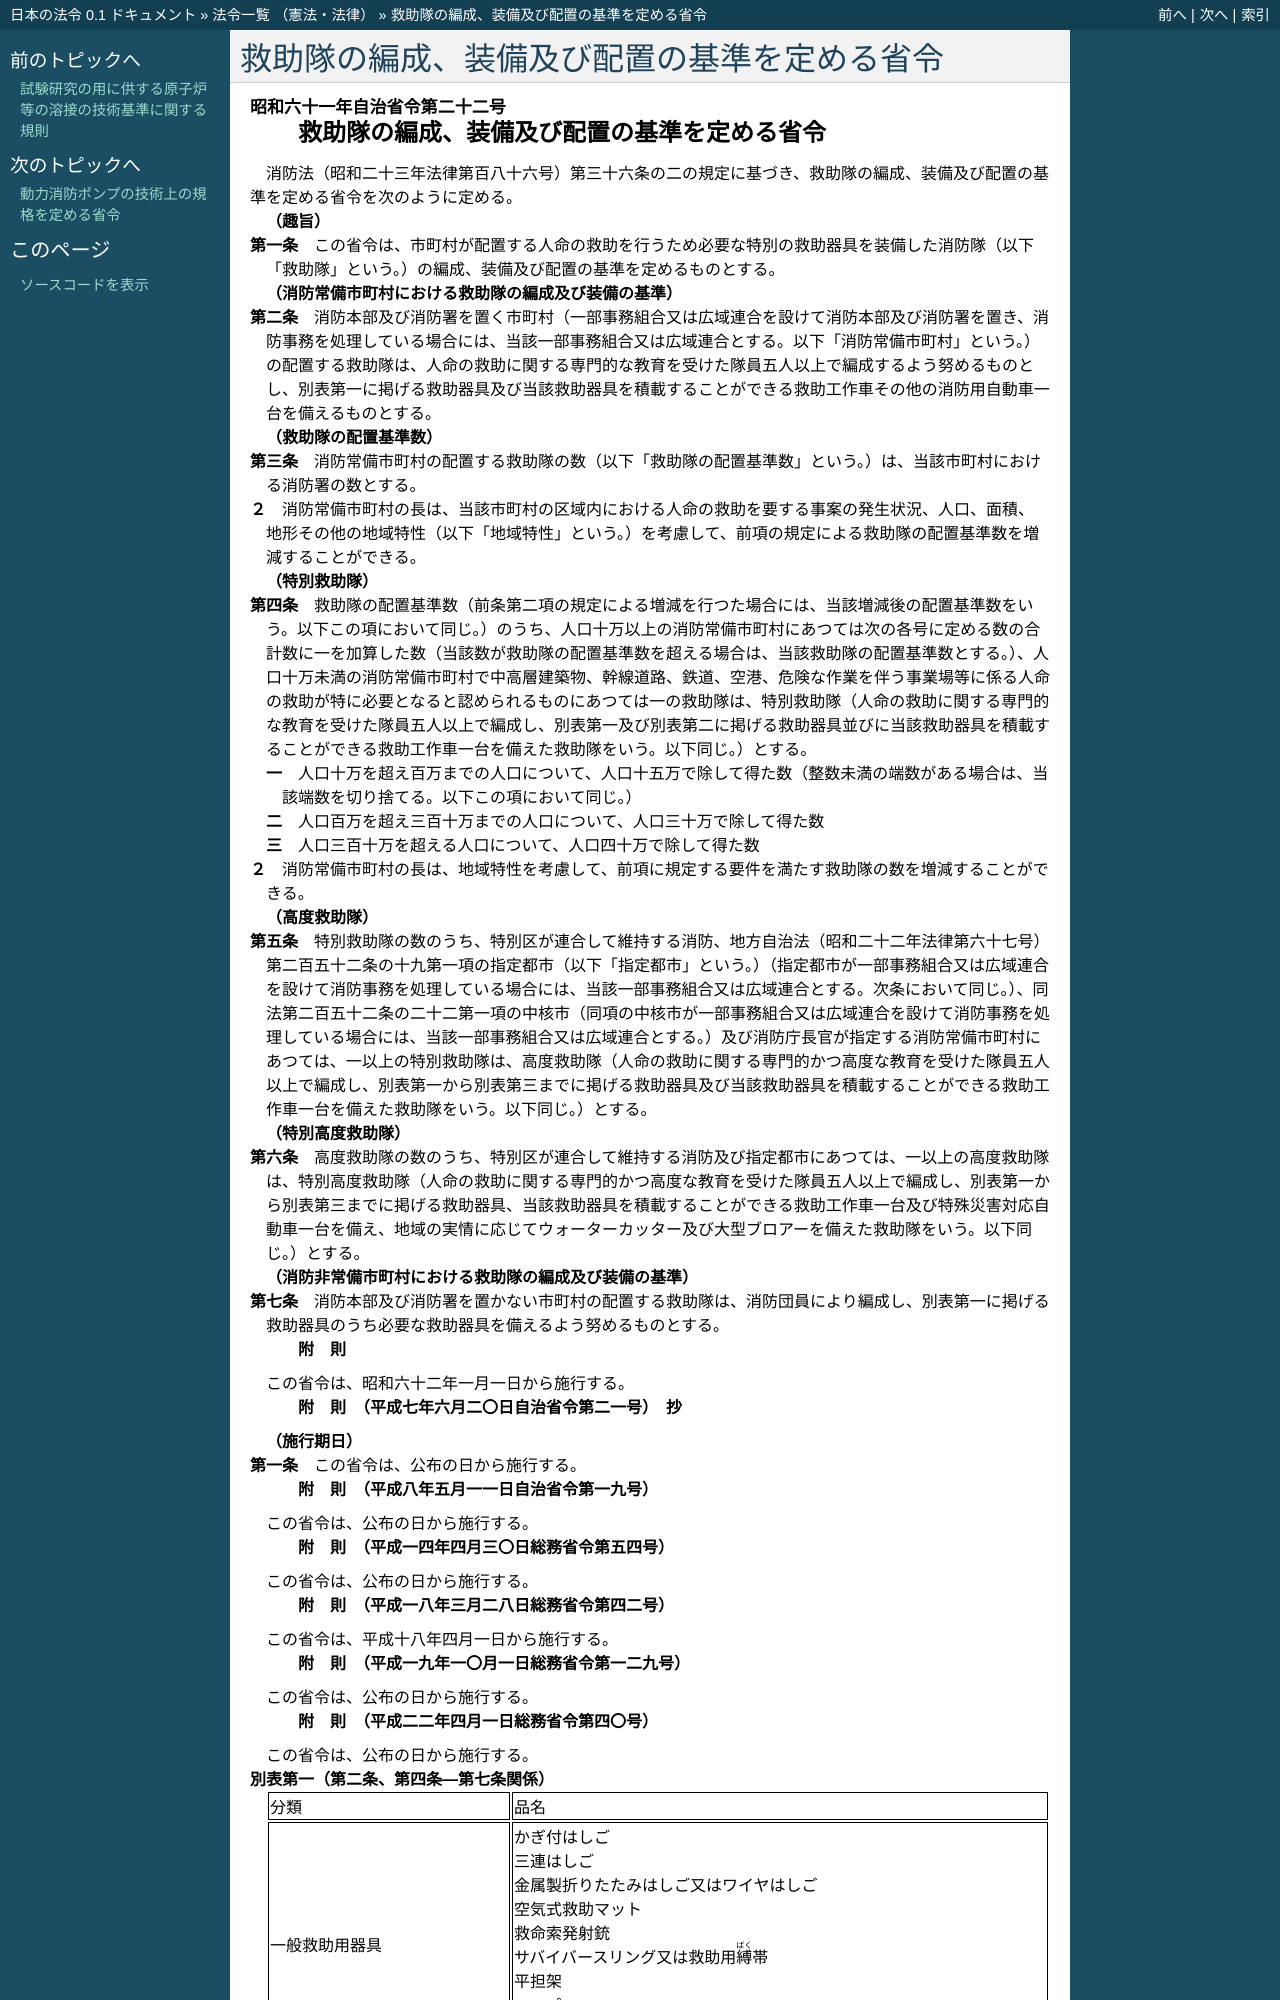

repository: ledmonster/japanese-law · page: doc/361/361M50000008022_20100401_422M60000008040.html · generator: sphinx

.. _361M50000008022_20100401_422M60000008040:

:orphan:

============================================
救助隊の編成、装備及び配置の基準を定める省令
============================================

.. raw:: html
    
    
    <main id="contentsLaw" class="active">
    <div id="innerDocument" class="active">
    
    
    
    
    <div style="margin-bottom: 12px;">
    <div id="lawTitleNo" style="font-size: 1.067rem; font-weight: bold;" class="_shokanBoxParent">昭和六十一年自治省令第二十二号<div class="_shokanBox"></div>
    <div class="_inyoBox" id="_inyo_"></div>
    </div>
    <div id="lawTitle" style="margin-left: 3rem; font-size: 1.5rem; font-weight: bold; line-height: 1.25em;" class="_shokanBoxParent">
    <span data-xpath="">救助隊の編成、装備及び配置の基準を定める省令</span><div class="_shokanBox" id="_shokan_"><div class="_shokanBtnIcons"></div></div>
    <div class="_inyoBox" id="_inyo_"></div>
    </div>
    </div><section id="EnactStatement" class="active EnactStatement"><div class="_div_EnactStatement _shokanBoxParent" style="text-indent: 1em;">
    <span data-xpath="">消防法（昭和二十三年法律第百八十六号）第三十六条の二の規定に基づき、救助隊の編成、装備及び配置の基準を定める省令を次のように定める。</span><div class="_shokanBox" id="_shokan_"><div class="_shokanBtnIcons"></div></div>
    <div class="_inyoBox" id="_inyo_"></div>
    </div></section><section id="MainProvision" class="active MainProvision"><section id="" class="active Article"><div style="margin-left: 1em; font-weight: bold;" class="_div_ArticleCaption _shokanBoxParent">
    <span data-xpath="">（趣旨）</span><div class="_shokanBox" id="_shokan_"><div class="_shokanBtnIcons"></div></div>
    <div class="_inyoBox" id="_inyo_"></div>
    </div>
    <div style="margin-left: 1em; text-indent: -1em;" id="" class="_div_ArticleTitle _shokanBoxParent">
    <span style="font-weight: bold;">第一条</span>　<span data-xpath="">この省令は、市町村が配置する人命の救助を行うため必要な特別の救助器具を装備した消防隊（以下「救助隊」という。）の編成、装備及び配置の基準を定めるものとする。</span><div class="_shokanBox" id="_shokan_"><div class="_shokanBtnIcons"></div></div>
    <div class="_inyoBox" id="_inyo_"></div>
    </div></section><section id="" class="active Article"><div style="margin-left: 1em; font-weight: bold;" class="_div_ArticleCaption _shokanBoxParent">
    <span data-xpath="">（消防常備市町村における救助隊の編成及び装備の基準）</span><div class="_shokanBox" id="_shokan_"><div class="_shokanBtnIcons"></div></div>
    <div class="_inyoBox" id="_inyo_"></div>
    </div>
    <div style="margin-left: 1em; text-indent: -1em;" id="" class="_div_ArticleTitle _shokanBoxParent">
    <span style="font-weight: bold;">第二条</span>　<span data-xpath="">消防本部及び消防署を置く市町村（一部事務組合又は広域連合を設けて消防本部及び消防署を置き、消防事務を処理している場合には、当該一部事務組合又は広域連合とする。以下「消防常備市町村」という。）の配置する救助隊は、人命の救助に関する専門的な教育を受けた隊員五人以上で編成するよう努めるものとし、別表第一に掲げる救助器具及び当該救助器具を積載することができる救助工作車その他の消防用自動車一台を備えるものとする。</span><div class="_shokanBox" id="_shokan_"><div class="_shokanBtnIcons"></div></div>
    <div class="_inyoBox" id="_inyo_"></div>
    </div></section><section id="" class="active Article"><div style="margin-left: 1em; font-weight: bold;" class="_div_ArticleCaption _shokanBoxParent">
    <span data-xpath="">（救助隊の配置基準数）</span><div class="_shokanBox" id="_shokan_"><div class="_shokanBtnIcons"></div></div>
    <div class="_inyoBox" id="_inyo_"></div>
    </div>
    <div style="margin-left: 1em; text-indent: -1em;" id="" class="_div_ArticleTitle _shokanBoxParent">
    <span style="font-weight: bold;">第三条</span>　<span data-xpath="">消防常備市町村の配置する救助隊の数（以下「救助隊の配置基準数」という。）は、当該市町村における消防署の数とする。</span><div class="_shokanBox" id="_shokan_"><div class="_shokanBtnIcons"></div></div>
    <div class="_inyoBox" id="_inyo_"></div>
    </div>
    <div style="margin-left: 1em; text-indent: -1em;" class="_div_ParagraphSentence _shokanBoxParent">
    <span style="font-weight: bold;">２</span>　<span data-xpath="">消防常備市町村の長は、当該市町村の区域内における人命の救助を要する事案の発生状況、人口、面積、地形その他の地域特性（以下「地域特性」という。）を考慮して、前項の規定による救助隊の配置基準数を増減することができる。</span><div class="_shokanBox" id="_shokan_"><div class="_shokanBtnIcons"></div></div>
    <div class="_inyoBox" id="_inyo_"></div>
    </div></section><section id="" class="active Article"><div style="margin-left: 1em; font-weight: bold;" class="_div_ArticleCaption _shokanBoxParent">
    <span data-xpath="">（特別救助隊）</span><div class="_shokanBox" id="_shokan_"><div class="_shokanBtnIcons"></div></div>
    <div class="_inyoBox" id="_inyo_"></div>
    </div>
    <div style="margin-left: 1em; text-indent: -1em;" id="" class="_div_ArticleTitle _shokanBoxParent">
    <span style="font-weight: bold;">第四条</span>　<span data-xpath="">救助隊の配置基準数（前条第二項の規定による増減を行つた場合には、当該増減後の配置基準数をいう。以下この項において同じ。）のうち、人口十万以上の消防常備市町村にあつては次の各号に定める数の合計数に一を加算した数（当該数が救助隊の配置基準数を超える場合は、当該救助隊の配置基準数とする。）、人口十万未満の消防常備市町村で中高層建築物、幹線道路、鉄道、空港、危険な作業を伴う事業場等に係る人命の救助が特に必要となると認められるものにあつては一の救助隊は、特別救助隊（人命の救助に関する専門的な教育を受けた隊員五人以上で編成し、別表第一及び別表第二に掲げる救助器具並びに当該救助器具を積載することができる救助工作車一台を備えた救助隊をいう。以下同じ。）とする。</span><div class="_shokanBox" id="_shokan_"><div class="_shokanBtnIcons"></div></div>
    <div class="_inyoBox" id="_inyo_"></div>
    </div>
    <div id="" style="margin-left: 2em; text-indent: -1em;" class="_div_ItemSentence _shokanBoxParent">
    <span style="font-weight: bold;">一</span>　<span data-xpath="">人口十万を超え百万までの人口について、人口十五万で除して得た数（整数未満の端数がある場合は、当該端数を切り捨てる。以下この項において同じ。）</span><div class="_shokanBox" id="_shokan_"><div class="_shokanBtnIcons"></div></div>
    <div class="_inyoBox" id="_inyo_"></div>
    </div>
    <div id="" style="margin-left: 2em; text-indent: -1em;" class="_div_ItemSentence _shokanBoxParent">
    <span style="font-weight: bold;">二</span>　<span data-xpath="">人口百万を超え三百十万までの人口について、人口三十万で除して得た数</span><div class="_shokanBox" id="_shokan_"><div class="_shokanBtnIcons"></div></div>
    <div class="_inyoBox" id="_inyo_"></div>
    </div>
    <div id="" style="margin-left: 2em; text-indent: -1em;" class="_div_ItemSentence _shokanBoxParent">
    <span style="font-weight: bold;">三</span>　<span data-xpath="">人口三百十万を超える人口について、人口四十万で除して得た数</span><div class="_shokanBox" id="_shokan_"><div class="_shokanBtnIcons"></div></div>
    <div class="_inyoBox" id="_inyo_"></div>
    </div>
    <div style="margin-left: 1em; text-indent: -1em;" class="_div_ParagraphSentence _shokanBoxParent">
    <span style="font-weight: bold;">２</span>　<span data-xpath="">消防常備市町村の長は、地域特性を考慮して、前項に規定する要件を満たす救助隊の数を増減することができる。</span><div class="_shokanBox" id="_shokan_"><div class="_shokanBtnIcons"></div></div>
    <div class="_inyoBox" id="_inyo_"></div>
    </div></section><section id="" class="active Article"><div style="margin-left: 1em; font-weight: bold;" class="_div_ArticleCaption _shokanBoxParent">
    <span data-xpath="">（高度救助隊）</span><div class="_shokanBox" id="_shokan_"><div class="_shokanBtnIcons"></div></div>
    <div class="_inyoBox" id="_inyo_"></div>
    </div>
    <div style="margin-left: 1em; text-indent: -1em;" id="" class="_div_ArticleTitle _shokanBoxParent">
    <span style="font-weight: bold;">第五条</span>　<span data-xpath="">特別救助隊の数のうち、特別区が連合して維持する消防、地方自治法（昭和二十二年法律第六十七号）第二百五十二条の十九第一項の指定都市（以下「指定都市」という。）（指定都市が一部事務組合又は広域連合を設けて消防事務を処理している場合には、当該一部事務組合又は広域連合とする。次条において同じ。）、同法第二百五十二条の二十二第一項の中核市（同項の中核市が一部事務組合又は広域連合を設けて消防事務を処理している場合には、当該一部事務組合又は広域連合とする。）及び消防庁長官が指定する消防常備市町村にあつては、一以上の特別救助隊は、高度救助隊（人命の救助に関する専門的かつ高度な教育を受けた隊員五人以上で編成し、別表第一から別表第三までに掲げる救助器具及び当該救助器具を積載することができる救助工作車一台を備えた救助隊をいう。以下同じ。）とする。</span><div class="_shokanBox" id="_shokan_"><div class="_shokanBtnIcons"></div></div>
    <div class="_inyoBox" id="_inyo_"></div>
    </div></section><section id="" class="active Article"><div style="margin-left: 1em; font-weight: bold;" class="_div_ArticleCaption _shokanBoxParent">
    <span data-xpath="">（特別高度救助隊）</span><div class="_shokanBox" id="_shokan_"><div class="_shokanBtnIcons"></div></div>
    <div class="_inyoBox" id="_inyo_"></div>
    </div>
    <div style="margin-left: 1em; text-indent: -1em;" id="" class="_div_ArticleTitle _shokanBoxParent">
    <span style="font-weight: bold;">第六条</span>　<span data-xpath="">高度救助隊の数のうち、特別区が連合して維持する消防及び指定都市にあつては、一以上の高度救助隊は、特別高度救助隊（人命の救助に関する専門的かつ高度な教育を受けた隊員五人以上で編成し、別表第一から別表第三までに掲げる救助器具、当該救助器具を積載することができる救助工作車一台及び特殊災害対応自動車一台を備え、地域の実情に応じてウォーターカッター及び大型ブロアーを備えた救助隊をいう。以下同じ。）とする。</span><div class="_shokanBox" id="_shokan_"><div class="_shokanBtnIcons"></div></div>
    <div class="_inyoBox" id="_inyo_"></div>
    </div></section><section id="" class="active Article"><div style="margin-left: 1em; font-weight: bold;" class="_div_ArticleCaption _shokanBoxParent">
    <span data-xpath="">（消防非常備市町村における救助隊の編成及び装備の基準）</span><div class="_shokanBox" id="_shokan_"><div class="_shokanBtnIcons"></div></div>
    <div class="_inyoBox" id="_inyo_"></div>
    </div>
    <div style="margin-left: 1em; text-indent: -1em;" id="" class="_div_ArticleTitle _shokanBoxParent">
    <span style="font-weight: bold;">第七条</span>　<span data-xpath="">消防本部及び消防署を置かない市町村の配置する救助隊は、消防団員により編成し、別表第一に掲げる救助器具のうち必要な救助器具を備えるよう努めるものとする。</span><div class="_shokanBox" id="_shokan_"><div class="_shokanBtnIcons"></div></div>
    <div class="_inyoBox" id="_inyo_"></div>
    </div></section></section><section id="" class="active SupplProvision"><div class="_div_SupplProvisionLabel SupplProvisionLabel _shokanBoxParent" style="margin-bottom: 10px; margin-left: 3em; font-weight: bold;">
    <span data-xpath="">附　則</span><div class="_shokanBox" id="_shokan_"><div class="_shokanBtnIcons"></div></div>
    <div class="_inyoBox" id="_inyo_"></div>
    </div>
    <section class="active Paragraph"><div style="text-indent: 1em;" class="_div_ParagraphSentence _shokanBoxParent">
    <span data-xpath="">この省令は、昭和六十二年一月一日から施行する。</span><div class="_shokanBox" id="_shokan_"><div class="_shokanBtnIcons"></div></div>
    <div class="_inyoBox" id="_inyo_"></div>
    </div></section></section><section id="" class="active SupplProvision"><div class="_div_SupplProvisionLabel SupplProvisionLabel _shokanBoxParent" style="margin-bottom: 10px; margin-left: 3em; font-weight: bold;">
    <span data-xpath="">附　則</span>　（平成七年六月二〇日自治省令第二一号）　抄<div class="_shokanBox" id="_shokan_"><div class="_shokanBtnIcons"></div></div>
    <div class="_inyoBox" id="_inyo_"></div>
    </div>
    <section id="" class="active Article"><div style="margin-left: 1em; font-weight: bold;" class="_div_ArticleCaption _shokanBoxParent">
    <span data-xpath="">（施行期日）</span><div class="_shokanBox" id="_shokan_"><div class="_shokanBtnIcons"></div></div>
    <div class="_inyoBox" id="_inyo_"></div>
    </div>
    <div style="margin-left: 1em; text-indent: -1em;" id="" class="_div_ArticleTitle _shokanBoxParent">
    <span style="font-weight: bold;">第一条</span>　<span data-xpath="">この省令は、公布の日から施行する。</span><div class="_shokanBox" id="_shokan_"><div class="_shokanBtnIcons"></div></div>
    <div class="_inyoBox" id="_inyo_"></div>
    </div></section></section><section id="" class="active SupplProvision"><div class="_div_SupplProvisionLabel SupplProvisionLabel _shokanBoxParent" style="margin-bottom: 10px; margin-left: 3em; font-weight: bold;">
    <span data-xpath="">附　則</span>　（平成八年五月一一日自治省令第一九号）<div class="_shokanBox" id="_shokan_"><div class="_shokanBtnIcons"></div></div>
    <div class="_inyoBox" id="_inyo_"></div>
    </div>
    <section class="active Paragraph"><div style="text-indent: 1em;" class="_div_ParagraphSentence _shokanBoxParent">
    <span data-xpath="">この省令は、公布の日から施行する。</span><div class="_shokanBox" id="_shokan_"><div class="_shokanBtnIcons"></div></div>
    <div class="_inyoBox" id="_inyo_"></div>
    </div></section></section><section id="" class="active SupplProvision"><div class="_div_SupplProvisionLabel SupplProvisionLabel _shokanBoxParent" style="margin-bottom: 10px; margin-left: 3em; font-weight: bold;">
    <span data-xpath="">附　則</span>　（平成一四年四月三〇日総務省令第五四号）<div class="_shokanBox" id="_shokan_"><div class="_shokanBtnIcons"></div></div>
    <div class="_inyoBox" id="_inyo_"></div>
    </div>
    <section class="active Paragraph"><div style="text-indent: 1em;" class="_div_ParagraphSentence _shokanBoxParent">
    <span data-xpath="">この省令は、公布の日から施行する。</span><div class="_shokanBox" id="_shokan_"><div class="_shokanBtnIcons"></div></div>
    <div class="_inyoBox" id="_inyo_"></div>
    </div></section></section><section id="" class="active SupplProvision"><div class="_div_SupplProvisionLabel SupplProvisionLabel _shokanBoxParent" style="margin-bottom: 10px; margin-left: 3em; font-weight: bold;">
    <span data-xpath="">附　則</span>　（平成一八年三月二八日総務省令第四二号）<div class="_shokanBox" id="_shokan_"><div class="_
